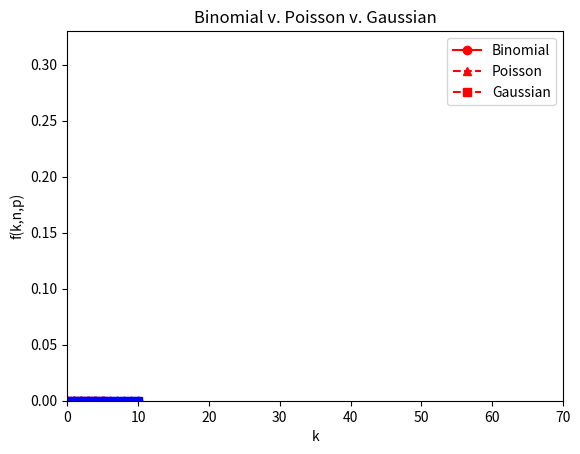

This figure's Python source:
import numpy as np
import scipy, math
import matplotlib.pyplot as plt
import matplotlib.patches as mpatches
import pylab 

#for n=100,1000 and p=.5

#binomial distribution
def f(k,n,p):
	y = (math.factorial(n))/(math.factorial(k)*math.factorial(n-k))
	z = (p**k)*(1-p)**(n-k)
	f = y*z
	return f

b_vals1 = []
for i in range(0,6): 
	binomial = f(i,100,0.5)
	b_vals1.append(binomial)

b_vals2 = []	
for i in range(0,11): 
	binomial = f(i,1000,0.5)
	b_vals2.append(binomial)	

#poisson distribution
def po(k,n,p):
	y = (n*p)**k
	x = math.factorial(k)
	z = (math.e)**(-n*p)
	po = (y/x) * z
	return po

p_vals1 = []
for i in range(0,6): 
	poisson = po(i,100,0.5)
	p_vals1.append(poisson)

p_vals2 = []	
for i in range(0,11): 
	poisson = po(i,1000,0.5)
	p_vals2.append(poisson)	

#gaussain distribution
def ga(k,n,p):
	y = 1/(math.sqrt(2*math.pi*n*p))
	w = (-(k-n*p)**2)/(2*n*p)
	x = (math.e)**w
	ga = y*x
	return ga	

g_vals1 = []
for i in range(0,6): 
	gaussian = ga(i,100,0.5)
	g_vals1.append(gaussian)

g_vals2 = []	
for i in range(0,11): 
	gaussian = ga(i,1000,0.5)
	g_vals2.append(gaussian)

#Plots for binomial 1
plt.plot(b_vals1, marker='o', color='r', label = 'Binomial')
plt.plot(b_vals2, marker='o', color='b')

#Plots for poisson1
plt.plot(p_vals1, linestyle='--', marker='^', color='r', label = 'Poisson')
plt.plot(p_vals2, linestyle='--', marker='^', color='b')

#Plots for gaussian1
plt.plot(g_vals1, linestyle='--', marker='s', color='r', label = 'Gaussian')
plt.plot(g_vals2, linestyle='--', marker='s', color='b')

#Details
plt.ylabel('f(k,n,p)')
plt.xlabel('k')

pylab.legend(loc='upper right')
plt.title('Binomial v. Poisson v. Gaussian')
plt.axis([0,70,0,.33])

plt.show()


